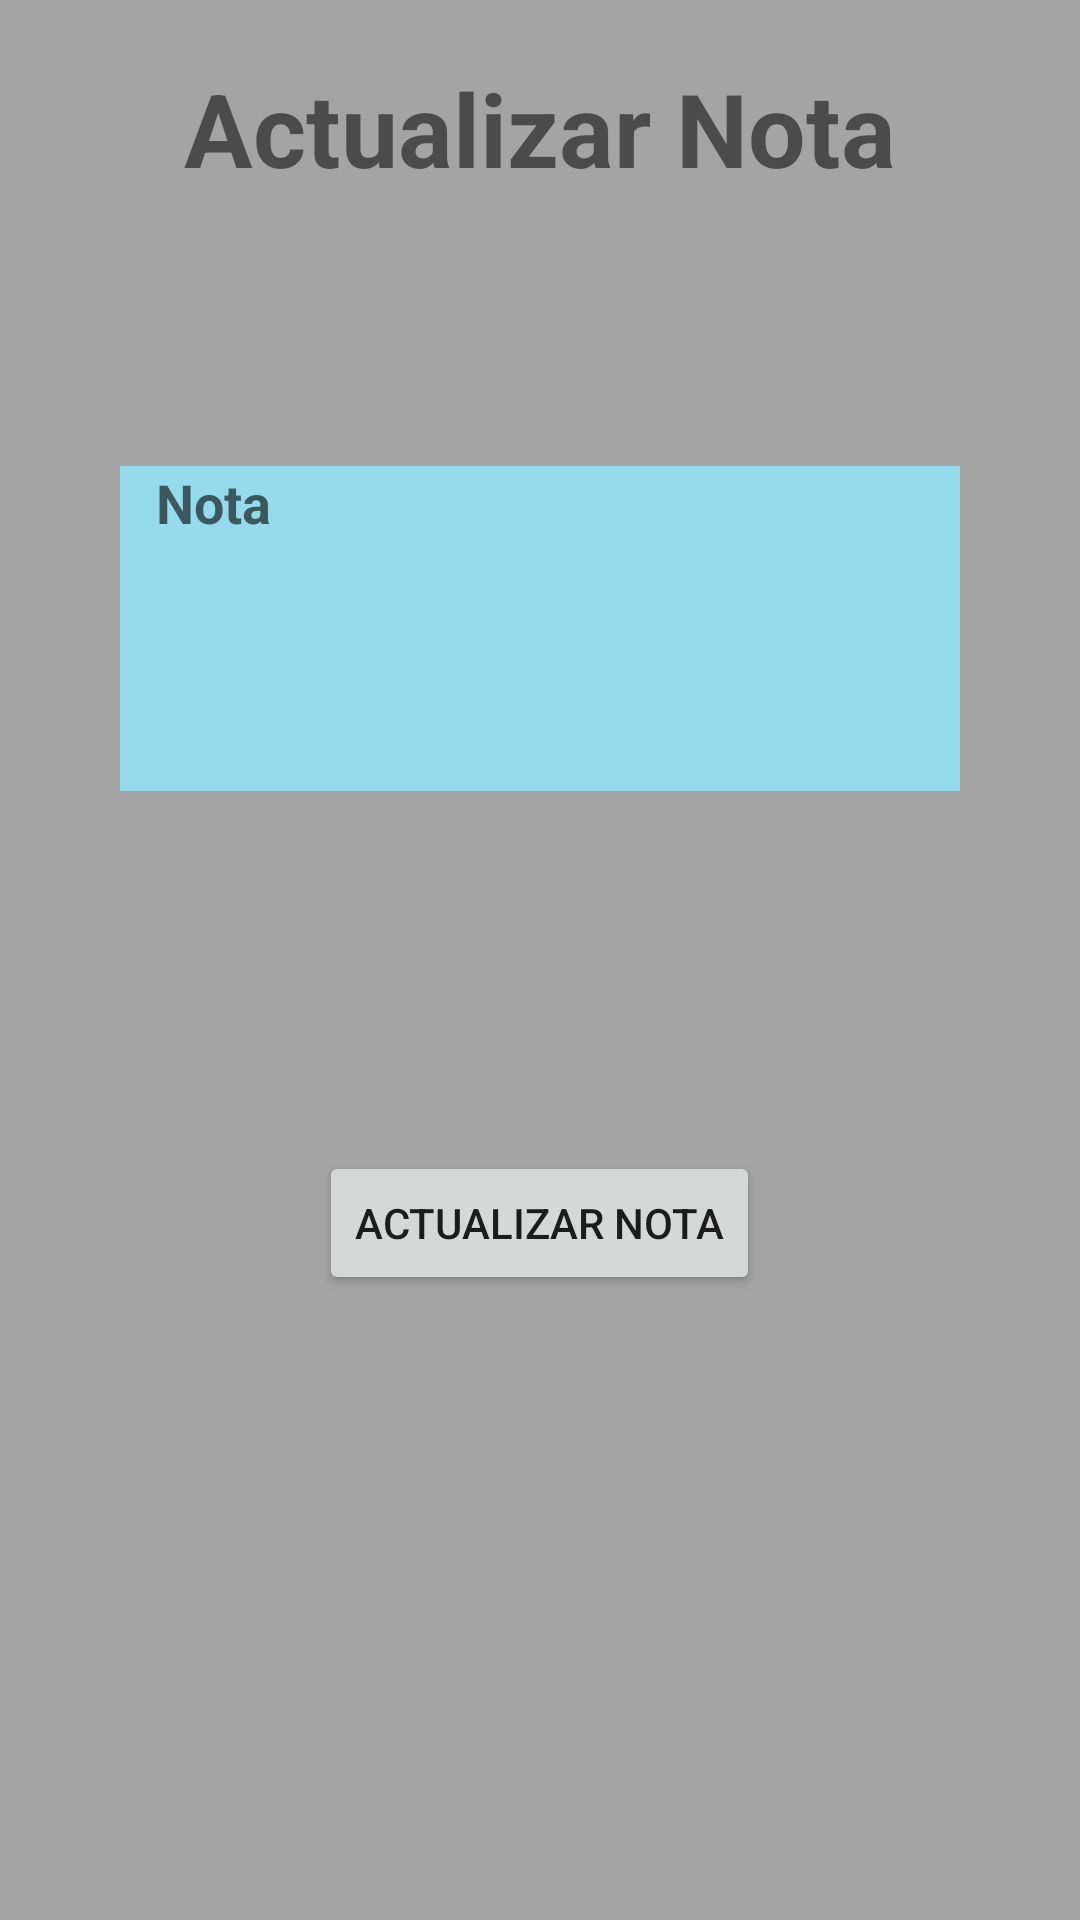

This screen was rendered from an Android layout file. Write that file and the resources it references.
<!-- AndroidManifest.xml: application theme Theme.LADM_U1_Practica2 -->
<!-- res/layout/activity_editar.xml -->
<?xml version="1.0" encoding="utf-8"?>
<LinearLayout xmlns:android="http://schemas.android.com/apk/res/android"
    xmlns:app="http://schemas.android.com/apk/res-auto"
    xmlns:tools="http://schemas.android.com/tools"
    android:id="@+id/btnAgregarNota"
    android:layout_width="match_parent"
    android:layout_height="match_parent"
    android:background="#D2919191"
    android:orientation="vertical"
    tools:context=".agregar_notas">

    <TextView
        android:id="@+id/txtNota"
        android:layout_width="match_parent"
        android:layout_height="wrap_content"
        android:gravity="center"
        android:paddingTop="20dp"
        android:text="Actualizar Nota"
        android:textSize="34sp"
        android:textStyle="bold" />

    <LinearLayout
        android:layout_width="match_parent"
        android:layout_height="wrap_content"
        android:layout_marginStart="20dp"
        android:layout_marginTop="50dp"
        android:layout_marginEnd="20dp"
        android:background="@drawable/fondolayout"
        android:orientation="vertical"
        android:paddingBottom="40dp">


        <EditText
            android:id="@+id/etxedNota"
            android:layout_width="wrap_content"
            android:layout_height="wrap_content"
            android:layout_marginStart="20dp"
            android:layout_marginTop="40dp"
            android:layout_marginEnd="20dp"
            android:layout_marginBottom="20dp"
            android:background="#E995E1F4"
            android:ems="20"
            android:gravity="top"
            android:paddingStart="12dp"
            android:hint="Nota"
            android:lines="5"
            android:minHeight="48dp"
            android:textStyle="bold" />

    </LinearLayout>

    <Button
        android:id="@+id/btnActual"
        android:layout_width="wrap_content"
        android:layout_height="wrap_content"
        android:layout_gravity="center_horizontal"
        android:layout_marginTop="60dp"
        android:text="Actualizar Nota" />

</LinearLayout>
<!-- resources referenced by this layout -->
<resources>
  <style name="Theme.LADM_U1_Practica2" parent="Theme.MaterialComponents.DayNight.NoActionBar">
          
          <item name="colorPrimary">@color/purple_500</item>
          <item name="colorPrimaryVariant">@color/purple_700</item>
          <item name="colorOnPrimary">@color/white</item>
          
          <item name="colorSecondary">@color/teal_200</item>
          <item name="colorSecondaryVariant">@color/teal_700</item>
          <item name="colorOnSecondary">@color/black</item>
          
          <item name="android:statusBarColor" tools:targetApi="l">?attr/colorPrimaryVariant</item>
          
  
      </style>
  <!-- not gathered from this repository: default colours our renderer supplied (Android Studio template values) -->
  <color name="purple_500">#FF6200EE</color>
  <color name="purple_700">#FF3700B3</color>
  <color name="teal_200">#FF03DAC5</color>
  <color name="teal_700">#FF018786</color>
  <color name="black">#FF000000</color>
  <color name="white">#FFFFFFFF</color>
</resources>
